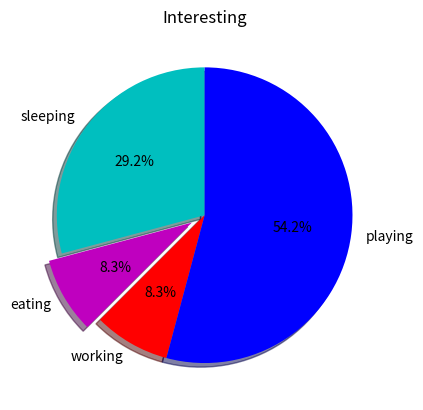

Reproduce this figure in Python.
import matplotlib.pyplot as plt

days = [1,2,3,4,5]
sleeping =[7,8,6,11,7]
eating = [2,3,4,3,2]
working = [7,8,7,2,2]
playing = [8,5,7,8,3]

slices = [7,2,2,13]
cols = ['c','m','r','b']
activities= ['sleeping','eating','working','playing']
plt.pie(slices, labels=activities, colors=cols, startangle=90, shadow=True, explode=(0,0.1,0,0), autopct='%1.1f%%')

#plt.xlabel("x")
#plt.ylabel("y")
plt.title("Interesting")
#plt.legend()
plt.show()